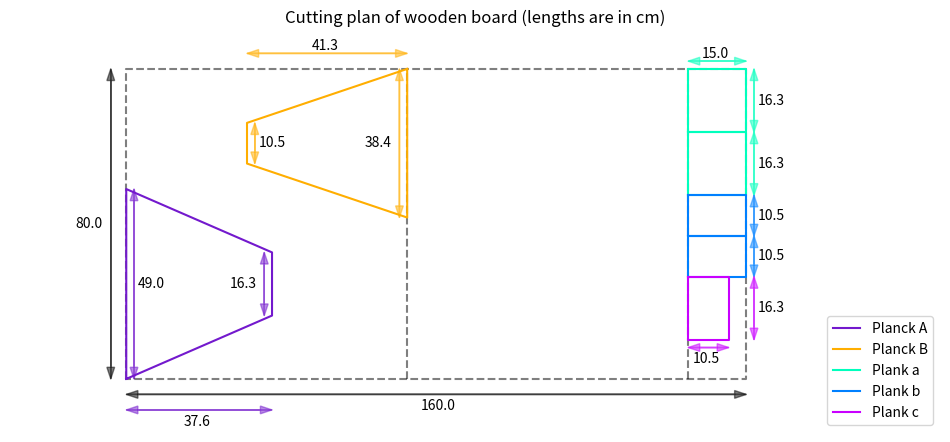

Generate this figure with matplotlib:
from math import pi, log10, sqrt
import numpy as np
import matplotlib.pyplot as plt

# Setting constants
lightspeed = 3.0e8
eps_ap = 0.51

def plotLength(x1,y1,x2,y2, label, side, color ="black") :
    #Plot double arrow
    plt.arrow(x1,y1,x2-x1,y2-y1, length_includes_head=True, head_width = 2, color=color, alpha=0.5)
    plt.arrow(x2,y2,x1-x2,y1-y2, length_includes_head=True, head_width = 2, color=color, alpha=0.5)

    #Plot text label on good side
    if side=="North" :
        plt.text((x2+x1)/2 - 4, y1+1, label)
    elif side == "South" :
        plt.text((x2+x1)/2 - 4, y1-4, label)
    elif side == "East" :
        plt.text(x1+1, (y2+y1)/2 - 1, label)
    elif side == "West" :
        plt.text(x1-9, (y2+y1)/2 - 1, label)

class Horn() :
    def __init__(self, A,a,b,c) :
        self.A = A
        self.a = a
        self.b = b
        self.c = c
        self.compute_carac()

    def __str__(self) :
        return self.affiche()
    
    def compute_carac(self) :
        self.B = 0.5*(self.b + sqrt(self.b**2 + 8/3*self.A*(self.A-self.a)))
        self.R_H = self.A*(self.A-self.a)/(3*wavelength)
        self.L_A = sqrt(self.R_H**2 + (self.B-self.b)**2)
        self.L_B = sqrt(self.R_H**2 + (self.A-self.a)**2)

        self.Gain = 10*log10(4*pi*eps_ap*self.A*self.B/pow(wavelength,2))

    def test_frequency(self) :
        lambda_c = 2*self.a 
        nu_c = lightspeed/lambda_c
        nu_min = 1.25*nu_c
        nu_max = 1.9*nu_c
        print("The horn frequency limits are : ", round(nu_min*1.e-6,2), "Mhz < nu < ",  round(nu_max*1.e-6,2), "Mhz")
        if nu_min<freq_wave<nu_max :
            print("Your frequency nu =", round(freq_wave*1.e-6,2), "Mhz is OK with those a and b\n")
        else :
            print("Your frequency nu =", round(freq_wave*1.e-6,2), "Mhz doesn't belongs to this interval\n")

    def affiche(self) :
        attr = ["A", "B", "a", "b", "c", "L_A", "L_B", "R_H", "Gain"]
        form = "{0:12}{1:12}{2:12}{3:12}{4:12}{5:12}{6:12}{7:12}{8:12}"
        carac = [str(round(100*self.A,2)), str(round(100*self.B,2)), str(round(100*self.a,2)), str(round(100*self.b,2)), str(round(100*self.c,2)), str(round(100*self.L_A,2)), str(round(100*self.L_B,2)), str(round(100*self.R_H,2)), str(round(self.Gain,2))]
        
        return("Characteristics of the GalaxyClock : \n" + form.format(*attr)+"\n"+ form.format(*carac))

    def generePlan(self, woodplanksize) :
        color_A = "#7319CD"
        color_B = "#FFAE00"
        color_a = "#00FFBD"
        color_b = "#0080FF"
        color_c = "#C900FF"

        x_p, y_p = woodplanksize
        fig = plt.figure(figsize=[12.,6.])
        plt.gca().set_aspect('equal', adjustable='box')
        plt.axis('off')
        plt.xlim(-30,x_p+50)

        #Plotting the wooden plank and its dimensions
        plt.plot([0, 0, x_p, x_p, 0],[0, y_p, y_p, 0, 0], color="black", linestyle="dashed", alpha = 0.5) #Plank dimensions
        plt.plot([(x_p-100*self.c)/2, (x_p-100*self.c)/2],[0, y_p], color="black", linestyle="dashed", alpha = 0.5) #Half plank when you remove the right reclangle where box part are cut
        plotLength(-4, 0, -4, y_p, str(y_p), "West")
        plotLength(0,-4,x_p,-4, str(x_p), "South")

        #Plotting A trapeze and its dimensions
        x_trapeze_A = np.array([0, 0, self.L_A, self.L_A, 0])*100
        y_trapeze_A = np.array([0, self.A, (self.A + self.a)/2, (self.A - self.a)/2, 0])*100
        plt.plot(x_trapeze_A, y_trapeze_A, color=color_A, label="Planck A")
        plotLength(2,0, 2, 100*self.A, str(100*self.A), "East", color_A)
        plotLength(100*self.L_A-2, 100*(self.A - self.a)/2, 100*self.L_A-2, 100*(self.A + self.a)/2, str(100*self.a), "West", color_A)
        plotLength(0, -8, 100*self.L_A, -8, str(round(100*self.L_A,1)), "South", color_A)

        #Plotting B trapeze and its dimensions
        x_trapeze_B = np.array([self.L_B, self.L_B, 0, 0, self.L_B])*100 + (x_p-100*self.c)/2 - 100*self.L_B
        y_trapeze_B = np.array([y_p/100, y_p/100 - self.B, y_p/100 - (self.B + self.b)/2, y_p/100 - (self.B - self.b)/2, y_p/100])*100
        plt.plot(x_trapeze_B, y_trapeze_B, color=color_B, label="Planck B")
        plotLength((x_p-100*self.c)/2 - 100*self.L_B + 2, y_p - (100*self.B + 100*self.b)/2, (x_p-100*self.c)/2 - 100*self.L_B + 2, y_p - (100*self.B - 100*self.b)/2, str(100*self.b), "East", color_B)
        plotLength((x_p-100*self.c)/2 - 2, y_p-100*self.B, (x_p-100*self.c)/2 - 2, y_p, str(round(100*self.B,1)), "West", color_B)
        plotLength((x_p-100*self.c)/2 - 100*self.L_B, y_p + 4, (x_p-100*self.c)/2, y_p + 4, str(round(100*self.L_B,1)), "North", color_B)

        #Plotting Box rectangles and their dimentions
        plt.plot([x_p-100*self.c, x_p-100*self.c],[0, y_p], color="black", linestyle="dashed", alpha = 0.5) #Right reclangle where box part are cut
        plt.plot([x_p-100*self.c, x_p, x_p, x_p-100*self.c, x_p-100*self.c], [y_p, y_p, y_p-100*self.a, y_p-100*self.a, y_p],color=color_a, label="Plank a")
        plt.plot([x_p-100*self.c, x_p, x_p, x_p-100*self.c, x_p-100*self.c], [y_p-100*self.a, y_p-100*self.a, y_p-100*2*self.a, y_p-100*2*self.a, y_p-100*self.a],color=color_a)
        plt.plot([x_p-100*self.c, x_p, x_p, x_p-100*self.c, x_p-100*self.c], [y_p-100*2*self.a, y_p-100*2*self.a, y_p-100*(2*self.a+self.b), y_p-100*(2*self.a+self.b), y_p-100*2*self.a],color=color_b, label="Plank b")
        plt.plot([x_p-100*self.c, x_p, x_p, x_p-100*self.c, x_p-100*self.c], [y_p-100*(2*self.a+self.b), y_p-100*(2*self.a+self.b), y_p-100*(2*self.a+2*self.b), y_p-100*(2*self.a+2*self.b), y_p-100*(2*self.a+self.b)],color=color_b)
        plt.plot([x_p-100*self.c, x_p-100*(self.c-self.b), x_p-100*(self.c-self.b), x_p-100*self.c, x_p-100*self.c], [y_p-100*(2*self.a+2*self.b), y_p-100*(2*self.a+2*self.b), y_p-100*(3*self.a+2*self.b), y_p-100*(3*self.a+2*self.b), y_p-100*(2*self.a+2*self.b)],color=color_c, label="Plank c")
        plotLength(x_p-100*self.c, y_p+2 , x_p, y_p+2, str(round(100*self.c,1)), "North", color_a)
        plotLength(x_p+2, y_p-100*self.a, x_p+2, y_p, str(round(100*self.a,1)), "East", color_a)
        plotLength(x_p+2, y_p-100*2*self.a, x_p+2, y_p-100*self.a, str(round(100*self.a,1)), "East", color_a)
        plotLength(x_p+2, y_p-100*(2*self.a+self.b), x_p+2, y_p-100*2*self.a, str(round(100*self.b,1)), "East", color_b)
        plotLength(x_p+2, y_p-100*(2*self.a+2*self.b), x_p+2, y_p-100*(2*self.a+self.b), str(round(100*self.b,1)), "East", color_b)
        plotLength(x_p+2, y_p-100*(3*self.a+2*self.b), x_p + 2, y_p-100*(2*self.a+2*self.b), str(round(100*self.a,1)), "East", color_c)
        plotLength(x_p-100*self.c, y_p-100*(3*self.a+2*self.b)-2 , x_p-100*(self.c-self.b), y_p-100*(3*self.a+2*self.b)-2, str(round(100*self.b,1)), "South", color_c)

        plt.title("Cutting plan of wooden board (lengths are in cm)")
        plt.legend(loc="lower right")
        plt.show()

#Wave caracteristics
freq_wave = 1.4204e9
wavelength = lightspeed/freq_wave

#Parameters of the horn (in m)
a = 16.3e-2
b = 10.5e-2
c = 15.0e-2
A = 49e-2

Galacticlock = Horn(A,a,b,c)
Galacticlock.test_frequency()
print(Galacticlock)
Galacticlock.generePlan([160.0,80.0])